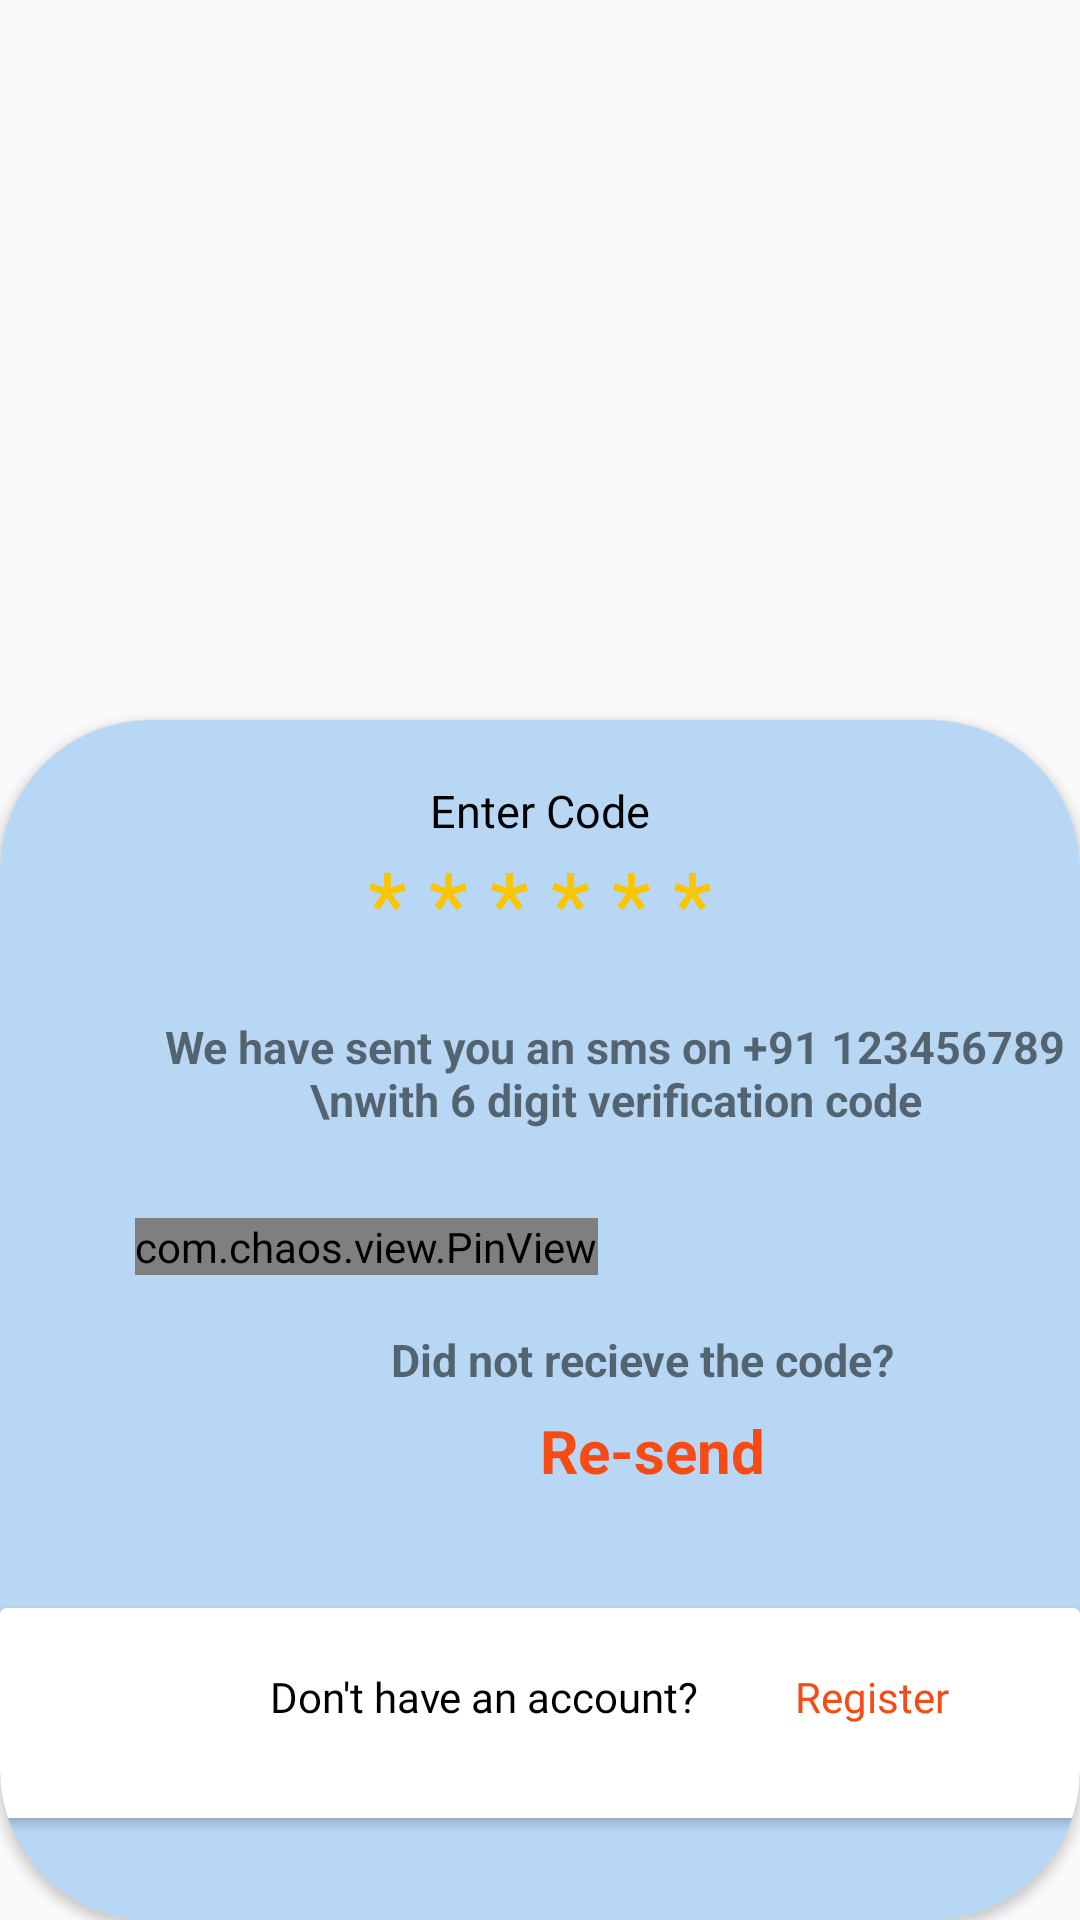

Android layout source for this screen:
<!-- AndroidManifest.xml: application theme AppTheme.NoActionBar -->
<!-- res/layout/activity_login3.xml -->
<?xml version="1.0" encoding="utf-8"?>
<RelativeLayout
    xmlns:android="http://schemas.android.com/apk/res/android"
    xmlns:app="http://schemas.android.com/apk/res-auto"
    xmlns:tools="http://schemas.android.com/tools"
    android:layout_width="match_parent"
    android:layout_height="match_parent"
    android:fitsSystemWindows="true"
    android:orientation="vertical"
    tools:context="com.prantae.proflo_u.Login3Activity">

    <androidx.cardview.widget.CardView
        android:layout_width="match_parent"
        android:layout_height="400dp"
        app:cardCornerRadius="50dp"
        android:elevation="10dp"
        android:layout_alignParentBottom="true"
        >
        <RelativeLayout
            android:layout_width="match_parent"
            android:layout_height="match_parent"
            android:background="@color/color5"
            >
            <TextView
                android:id="@+id/name"
                android:layout_width="wrap_content"
                android:layout_height="wrap_content"
                android:layout_centerHorizontal="true"
                android:layout_marginTop="20dp"
                android:fontFamily="@font/semibold"
                android:text="Enter Code"
                android:textColor="@android:color/black"
                android:transitionName="transition_title_text"
                android:textSize="15sp" />
            <ImageView
                android:layout_width="30dp"
                android:layout_height="30dp"
                android:src="@drawable/ic_close"
                android:layout_alignParentRight="true"
                android:layout_marginRight="30dp"
                android:layout_marginTop="20dp"
                android:transitionName="transition_cross"
                />
            <TextView
                android:id="@+id/stars"
                android:layout_width="wrap_content"
                android:layout_height="wrap_content"
                android:layout_below="@+id/name"
                android:layout_centerHorizontal="true"
                android:fontFamily="@font/semibold"
                android:text="* * * * * *"
                android:textColor="#FAC604"
                android:transitionName="transition_title_text"
                android:textSize="30sp" />

            <TextView
                android:id="@+id/text"
                android:layout_width="wrap_content"
                android:layout_height="wrap_content"
                android:layout_below="@+id/name"
                android:layout_centerHorizontal="true"
                android:fontFamily="@font/semibold"
                android:text="* * * * * *"
                android:textColor="#FAC604"
                android:transitionName="transition_title_text"
                android:textSize="30sp" />

            <TextView
                android:id="@+id/text4"
                android:layout_width="wrap_content"
                android:layout_height="wrap_content"
                android:layout_below="@+id/text"
                android:text="We have sent you an sms on +91 123456789 \nwith 6 digit verification code"
                android:textSize="15sp"
                android:textStyle="bold"
                android:layout_gravity="center"
                android:includeFontPadding="false"
                android:textAlignment="center"
                android:layout_marginTop="20dp"
                android:layout_marginLeft="50dp"
                />
            <com.chaos.view.PinView
                android:id="@+id/pin"
                android:layout_width="wrap_content"
                android:layout_height="wrap_content"
                android:layout_below="@+id/text4"
                app:itemCount="6"
                app:itemWidth="50dp"
                app:itemHeight="50dp"
                android:layout_gravity="center"
                android:layout_marginTop="30dp"
                android:layout_marginLeft="45dp"
                app:lineColor="#272727"
                android:itemBackground="#f5f5f5"
                style="@style/PinWidget.PinView"
                android:inputType="number"
                android:cursorVisible="true"
                app:cursorColor="@android:color/black"
                app:hideLineWhenFilled="true"
                app:itemRadius="5dp"
                />
            <TextView
                android:id="@+id/text5"
                android:layout_width="wrap_content"
                android:layout_height="wrap_content"
                android:layout_below="@+id/pin"
                android:text="Did not recieve the code?"
                android:textSize="15sp"
                android:textStyle="bold"
                android:layout_gravity="center"
                android:includeFontPadding="false"
                android:textAlignment="center"
                android:layout_marginTop="20dp"
                android:layout_marginLeft="130dp"
                />
            <TextView
                android:id="@+id/resendOtp"
                android:layout_width="wrap_content"
                android:layout_height="wrap_content"
                android:layout_below="@+id/text5"
                android:text="Re-send"
                android:textSize="20sp"
                android:textStyle="bold"
                android:layout_gravity="center"
                android:includeFontPadding="false"
                android:textAlignment="center"
                android:textColor="#F64B15"
                android:layout_marginTop="10dp"
                android:layout_marginLeft="180dp"
                />

            <androidx.cardview.widget.CardView
                android:layout_width="match_parent"
                android:layout_height="70dp"
                android:layout_below="@+id/text4"
                android:layout_marginTop="160dp"
                android:background="#656565"
                >
                <TextView
                    android:id="@+id/acount"
                    android:layout_width="wrap_content"
                    android:layout_height="wrap_content"
                    android:layout_centerHorizontal="true"
                    android:layout_marginTop="20dp"
                    android:layout_marginLeft="90dp"
                    android:fontFamily="@font/semibold"
                    android:text="Don't have an account?"
                    android:textColor="@android:color/black"
                    android:transitionName="transition_text1"
                    />
                <TextView
                    android:id="@+id/registerText"
                    android:layout_width="wrap_content"
                    android:layout_height="wrap_content"
                    android:layout_centerHorizontal="true"
                    android:layout_marginTop="20dp"
                    android:layout_marginLeft="265dp"
                    android:fontFamily="@font/semibold"
                    android:text="Register"
                    android:textColor="#F64B15"

                    />

            </androidx.cardview.widget.CardView>
        </RelativeLayout>
    </androidx.cardview.widget.CardView>

</RelativeLayout>
<!-- resources referenced by this layout -->
<resources>
  <color name="color5">#b8d7f5</color>
  <style name="AppTheme.NoActionBar">
          <item name="android:windowDrawsSystemBarBackgrounds">true</item>
          <item name="android:statusBarColor">@android:color/transparent</item>
          <item name="android:windowTranslucentStatus">true</item>
          <item name="windowActionBar">false</item>
          <item name="android:windowNoTitle">true</item>
      </style>
</resources>
